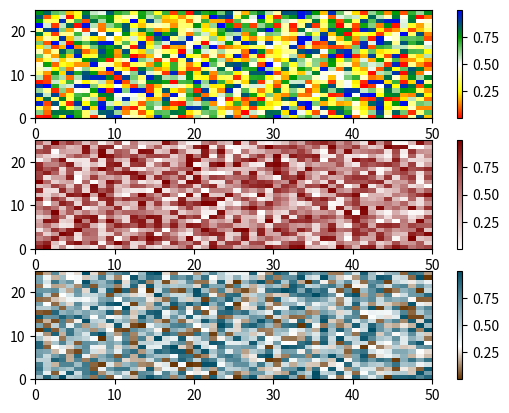

Recreate this plot in Python.
"""
NAME
    Custom Colormaps for Matplotlib
PURPOSE
    This program shows how to implement make_cmap which is a function that
    generates a colorbar
PROGRAMMER(S)
[redacted]
REVISION HISTORY
    20130411 -- Initial version created
    20140313 -- Small changes made and code posted online
    20140320 -- Added the ability to set the position of each color
    20150724 -- Attempted to make this more Pythonic
    20180307 -- Changed license to BSD 3-clause
"""
import numpy as np


def create_colormap(colors, position=None, bit=False, reverse=False, name='custom_colormap'):
    """
    returns a linear custom colormap

    Parameters
    ----------
    colors : array-like
        contain RGB values. The RGB values may either be in 8-bit [0 to 255]
        or arithmetic [0 to 1] (default).
        Arrange your tuples so that the first color is the lowest value for the
        colorbar and the last is the highest.
    position : array like
        contains values from 0 to 1 to dictate the location of each color.
    bit : Boolean
        8-bit [0 to 255] (in which bit must be set to
        True when called) or arithmetic [0 to 1] (default)
    reverse : Boolean
        If you want to flip the scheme
    name : string
        name of the scheme if you plan to save it

    Returns
    -------
    cmap : matplotlib.colors.LinearSegmentedColormap
        cmap with equally spaced colors
    """
    from matplotlib.colors import LinearSegmentedColormap
    if not isinstance(colors, np.ndarray):
        colors = np.array(colors, dtype='f')
    if reverse:
        colors = colors[::-1]
    if position is not None and not isinstance(position, np.ndarray):
        position = np.array(position)
    elif position is None:
        position = np.linspace(0, 1, colors.shape[0])
    else:
        if position.size != colors.shape[0]:
            raise ValueError("position length must be the same as colors")
        elif not np.isclose(position[0], 0) and not np.isclose(position[-1], 1):
            raise ValueError("position must start with 0 and end with 1")
    if bit:
        colors[:] = [tuple(map(lambda x: x / 255., color)) for color in colors]
    cdict = {'red':[], 'green':[], 'blue':[]}
    for pos, color in zip(position, colors):
        cdict['red'].append((pos, color[0], color[0]))
        cdict['green'].append((pos, color[1], color[1]))
        cdict['blue'].append((pos, color[2], color[2]))
    return LinearSegmentedColormap(name, cdict, 256)


if __name__ == "__main__":
    # An example of how to use make_cmap
    import matplotlib.pyplot as plt
    fig = plt.figure()
    ax = fig.add_subplot(311)
    # Create a list of RGB tuples
    colors = [(255, 0, 0), (255, 255, 0), (255, 255, 255), (0, 157, 0), (0, 0, 255)] # This example uses the 8-bit RGB
    # Call the function make_cmap which returns your colormap
    my_cmap = create_colormap(colors, bit=True)
    # Use your colormap
    plt.pcolor(np.random.rand(25, 50), cmap=my_cmap)
    plt.colorbar()
    ax = fig.add_subplot(312)
    colors = [(1, 1, 1), (0.5, 0, 0)] # This example uses the arithmetic RGB
    # If you are only going to use your colormap once you can
    # take out a step.
    plt.pcolor(np.random.rand(25, 50), cmap=create_colormap(colors))
    plt.colorbar()

    ax = fig.add_subplot(313)
    colors = [(0.4, 0.2, 0.0), (1, 1, 1), (0, 0.3, 0.4)]
    # Create an array or list of positions from 0 to 1.
    position = [0, 0.3, 1]
    plt.pcolor(np.random.rand(25, 50), cmap=create_colormap(colors, position=position))
    plt.colorbar()
    plt.savefig("example_custom_colormap.png")
    plt.show()
